Run: headless pygame with SDL's dummy video driver; simulated clock (each Clock.tick advances the game by its frame time, no real sleeping); random seed 0; keys injected as events and as key.get_pressed() state; no mouse input.
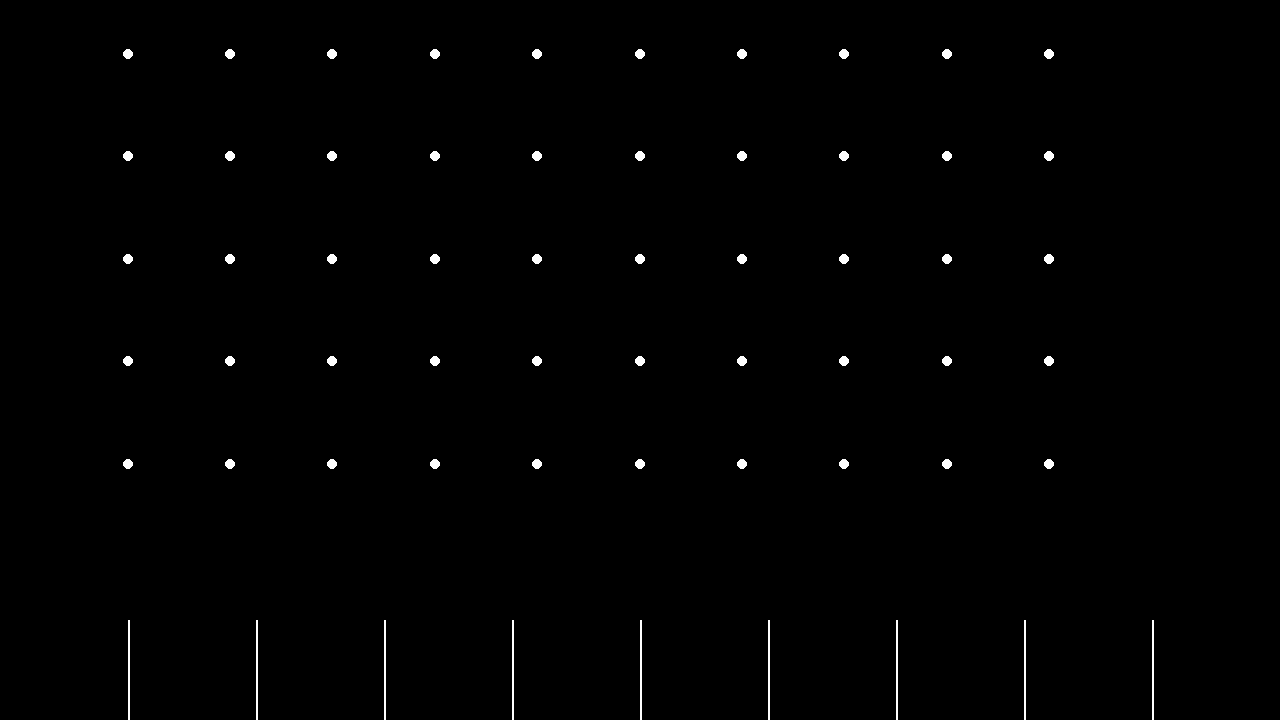
Frame 1 of 4 · flips 1–60 · no input
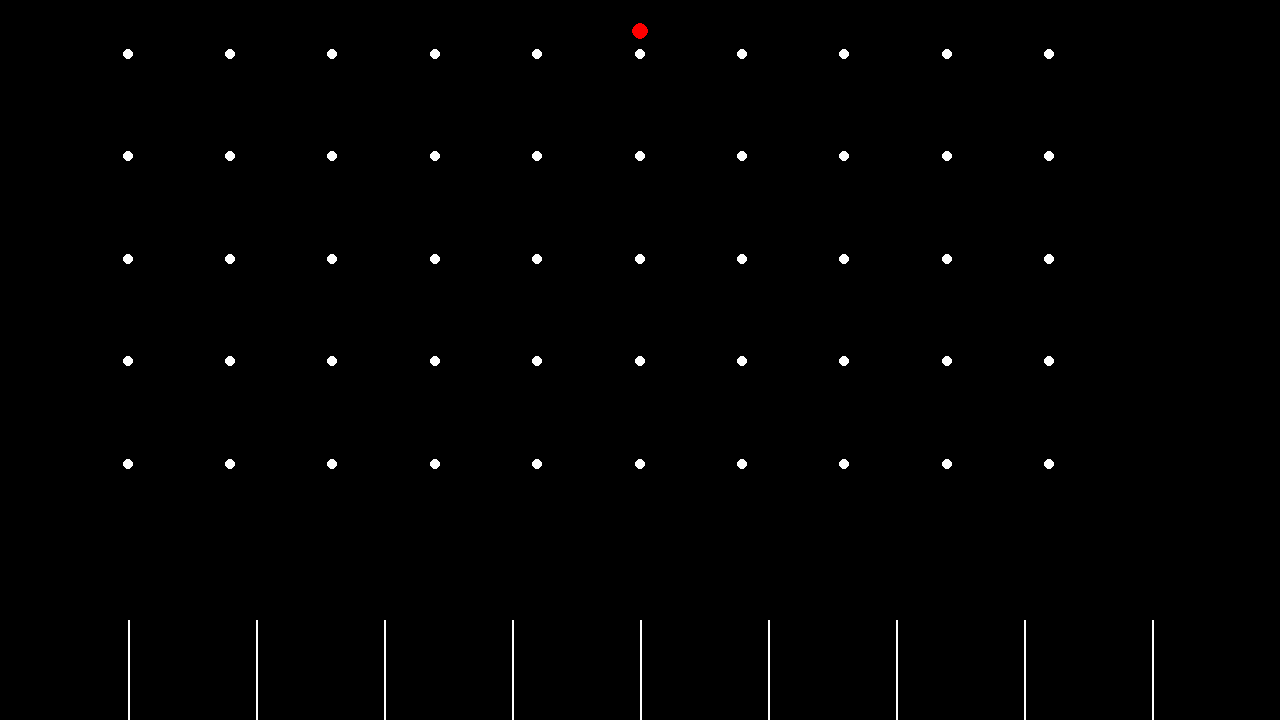
Frame 2 of 4 · flips 61–180 · tapped SPACE, RETURN · held RIGHT (→), D
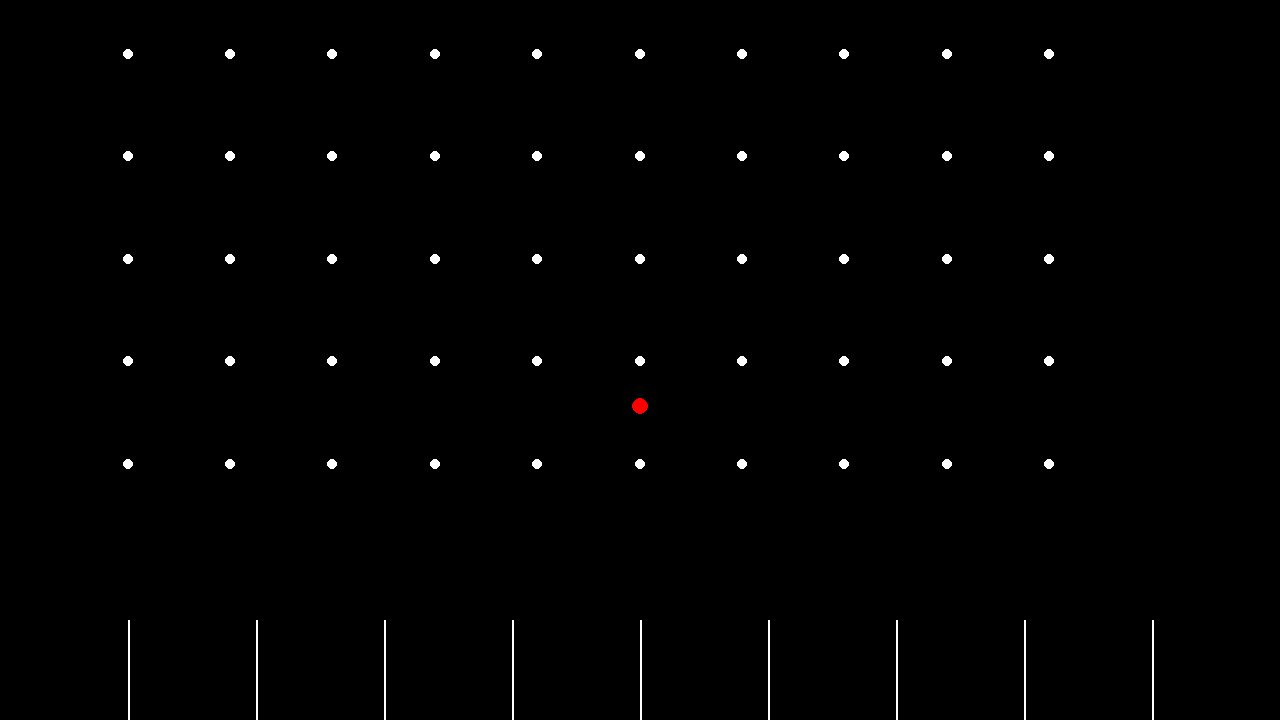
Frame 3 of 4 · flips 181–300 · held DOWN (↓), S
Frame 4 of 4 · flips 301–420 · held LEFT (←), A, UP (↑), W · screen same as frame 1, image omitted

The pygame program that drew these frames:

import math
import time
import pygame
from dataclasses import dataclass
from typing import List

# ----- Setup -----
aspect_ratio = [16, 9]
window_width = 1280
window_height = int((window_width / aspect_ratio[0]) * aspect_ratio[1])
sim_width = 100
sim_height = (sim_width / aspect_ratio[0]) * aspect_ratio[1]

# Constants
gravity = -9.8
air_damping = 0.99
ball_radius = 1
pin_radius = 1
sample_rate = 60

# Goal Divider Settings
num_slots = 10
divider_color = (255, 255, 255)
divider_width = 2
divider_height = 100  # how tall the vertical lines are at the bottom

# ----- Pygame Init -----
pygame.init()
screen = pygame.display.set_mode((window_width, window_height), pygame.RESIZABLE)
pygame.display.set_caption("Plinko Display Test")
clock = pygame.time.Clock()

# ----- Data Classes -----
@dataclass
class BallParameters:
    pos: List[float]
    velocity: List[float]
    window_pos: List[int]

@dataclass
class PinParameters:
    pos: List[float]
    window_pos: List[int]

# ----- Ball & Pin Lists -----
ball: List[BallParameters] = []
pin: List[PinParameters] = []

# ----- Init Functions -----
def initialize_balls():
    ball.clear()
    ball.append(BallParameters([50, 80], [0.0, 0.0], [0, 0]))

def initialize_pins():
    pin.clear()
    for i in range(10):
        for j in range(5):
            x = 10 + i * 8
            y = 20 + j * 8
            pin.append(PinParameters([x, y], [0, 0]))

# ----- Conversion -----
def sim_to_window():
    global window_width, window_height
    window_width, window_height = pygame.display.get_surface().get_size()
    for b in ball:
        b.window_pos[0] = int((b.pos[0] / sim_width) * window_width)
        b.window_pos[1] = int(window_height - ((b.pos[1] / sim_height) * window_height))

    for p in pin:
        p.window_pos[0] = int((p.pos[0] / sim_width) * window_width)
        p.window_pos[1] = int(window_height - ((p.pos[1] / sim_height) * window_height))

# ----- Draw Everything -----
def draw():
    screen.fill((0, 0, 0))  # Clear screen

    # Draw pins
    for p in pin:
        pygame.draw.circle(screen, (255, 255, 255), p.window_pos, 5)

    # Draw balls
    for b in ball:
        pygame.draw.circle(screen, (255, 0, 0), b.window_pos, 8)

    # Draw bottom goal dividers (vertical lines, no tops)
    slot_width = window_width / num_slots
    for i in range(1, num_slots):
        x = int(i * slot_width)
        pygame.draw.line(screen, divider_color, (x, window_height), (x, window_height - divider_height), divider_width)

    pygame.display.flip()

# ----- Main Loop -----
pygame.init()
screen = pygame.display.set_mode((window_width, window_height))
pygame.display.set_caption("Plinko Display Test")
clock = pygame.time.Clock()

def main_loop():
    initialize_pins()
    initialize_balls()

    running = True
    while running:
        balls_to_remove = []
        for event in pygame.event.get():
            if event.type == pygame.QUIT:
                running = False

        for b in ball:
            b.velocity[1] += gravity / sample_rate
            b.velocity[1] *= air_damping
            b.pos[1] += b.velocity[1] / sample_rate

            # Check if it reached the goal area (bottom 10% of sim height)
            if b.pos[1] <= sim_height * 0.1:
                balls_to_remove.append(b)

        for b in balls_to_remove:
            ball.remove(b)

        sim_to_window()
        draw()
        clock.tick(sample_rate)

    pygame.quit()


# ---- Run the game ----
main_loop()
